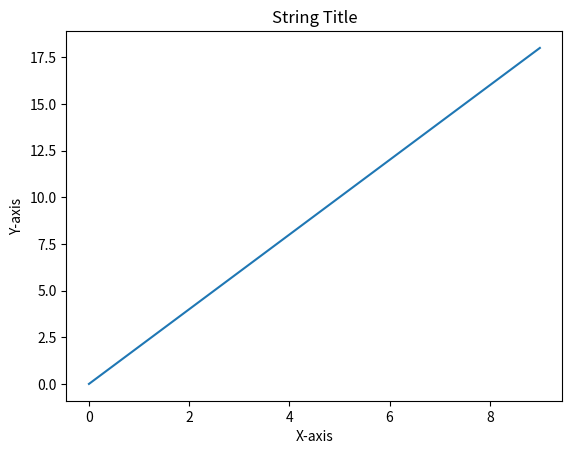

Python code for this plot:
import numpy as np
import matplotlib.pyplot as plt

x=np.arange(0,10)
print(x)

y=2*x
print(y)
plt.plot(x,y)
plt.title('String Title')
plt.xlabel('X-axis')
plt.ylabel('Y-axis')
#plt.xlim(0,6)
#plt.ylim(0.15)
plt.show()
plt.savefig('myfirstplot.png')